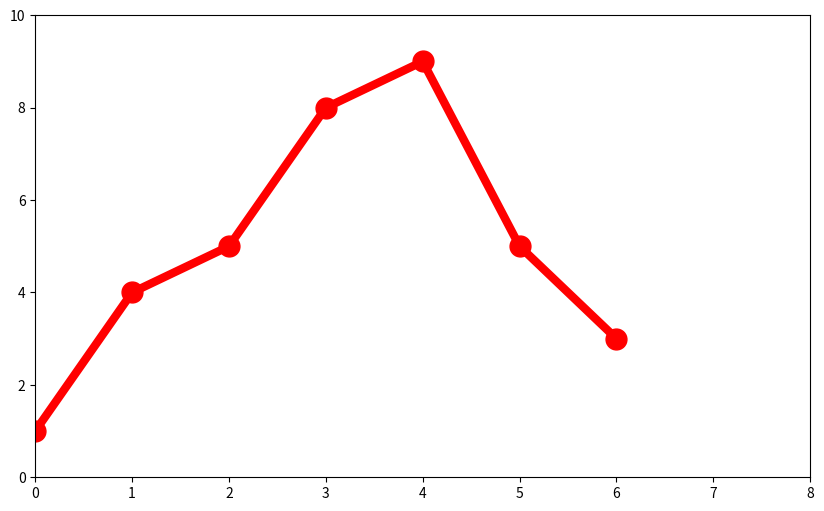

Source code (Python):
import matplotlib.pyplot as plt

t = [0, 1, 2, 3, 4, 5, 6]
y = [1, 4, 5, 8, 9, 5, 3]

plt.figure(figsize=(10, 6))

plt.xlim(0, 8)
plt.ylim(0, 10)


plt.plot(t, y, marker='o', markersize=15, color='red', linewidth=6)




plt.show()